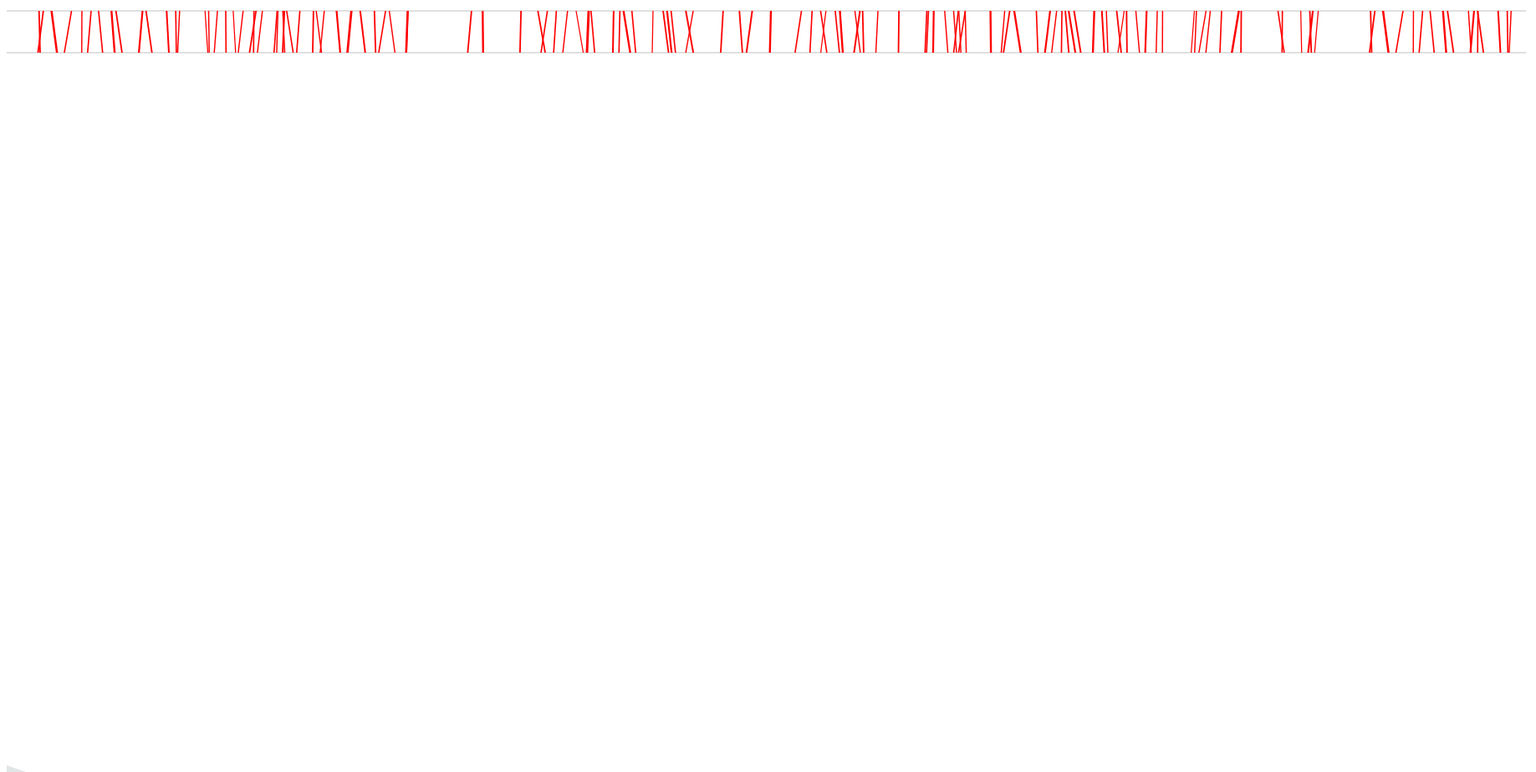
D3 v5 page, settled after 480 driven frames (8 s of simulated time); the page loaded 1 data file(s).


// ── js/dashboard.js
d3.dsv(" ", "./data10K.txt").then(function (data) {
	AppendGraph(data,10000);
});

function AppendGraph(data,len) {
	var dX = 50;
	var dY = 100;
	var width = 1800;
	var maxX = Math.max(...data.map(d => d.eX));
	var maxY = Math.max(...data.map(d => d.eY));
		
	var numberScale = maxX > maxY ? maxX : maxY;
	var middleNumber = len/3;
	var lengthArray = len;
	console.log(numberScale);
	var index = 0;

	function x(number) {
		return number / numberScale * width ;
	}

	function xx(number, min) {
		return x((middleNumber + number - min));
	}
	function indexWindow(i) {
		index = index + 1;
		return index;
	}

	function formatPolygon(d, dX, dY) {
		return x(d.sX) + "," + dX + " " + x(d.eX) + "," + dX + " " + x(d.eY) + "," + dY + " " + x(d.sY) + "," + dY + " ";
	}
	function formatPolygonScale(d, dX, dY) {
		debugger;
		var fX=100;
		var fY=-10;
		return `${x(parseInt(d.sX) + fX)},${parseInt(dX)+fY} ${x(parseInt(d.eX)+fX)},${parseInt(dX)+fY} ${x(parseInt(d.eY)+fX)},${dY-fY} ${x(parseInt(d.sY)+fX)},${parseInt(dY)-fY}`;
	}
	function formatPolygonScale2(d, min) {
		var fD = 15;
		var fX = 200;
		var fY = 400;
		return `${xx(parseInt(d.sX) - fD, min)},${fX} ${xx(parseInt(d.eX) + fD, min)},${fX} ${xx(parseInt(d.eY) + fD, min)},${fY} ${xx(parseInt(d.sY) - fD, min)},${fY}`;
	}

	var vis = d3.select("#graph")
		.append("svg")
		.attr("width", "100%")
		.attr("height", "100%");

	vis.append("svg:line")
		//append dX
		.attr("class", "nodes")
		.attr("x1", function (d) { return 0; })
		.attr("x2", function (d) { return x(lengthArray); })
		.attr("y1", function (d) { return dX; })
		.attr("y2", function (d) { return dX; })
		.attr("style", "stroke:black;stroke-width:0.25");

	vis.append("svg:line")
		//append dX
		.attr("class", "nodes")
		.attr("x1", function (d) { return 0; })
		.attr("x2", function (d) { return x(lengthArray); })
		.attr("y1", function (d) { return dY; })
		.attr("y2", function (d) { return dY; })
		.attr("style", "stroke:black;stroke-width:0.25");

	vis.selectAll(".window")
		.data(data)
		.enter()
		.append("svg:polygon")
		.attr("class", "window")
		.attr("class",
			function(d, i) {
				return 'p' + i;
			})
		//append dX
		.attr("points",
			function(d) {
				return formatPolygon(d, dX, dY);
			})
		//.attr("x2", function (d) { return x(d.eX); })
		//.attr("y1", function (d) { return dX; })
		//.attr("y2", function (d) { return dX; })
		.attr("style", "fill:red;stroke:red;stroke-width:0.01;stroke-width:0")
		//.on("click", handleMouseOver)
		.on("mouseover", handleOnClick);
		//.on("mouseout", handleMouseOut);
	//append dY
	//vis.selectAll(".lines")
	//		.data(data)
	//		.enter()
	//		.append("svg:line")
	//		//append dX
	//		.attr("class", "nodes")
	//		.attr("x1", function(d) { return x(d.sY); })
	//		.attr("x2", function(d) { return x(d.eY); })
	//		.attr("y1", function(d) { return dY; })
	//		.attr("y2", function(d) { return dY; })
	//	.attr("style", "stroke:rgb(255,0,0);stroke-width:1");

	//vis.selectAll(".lines")
	//		.data(data)
	//		.enter()
	//		.append("svg:line")
	//		//append dX
	//		.attr("class", "nodes")
	//		.attr("x1", function(d) { return x(d.sX); })
	//		.attr("x2", function(d) { return x(d.eX); })
	//		.attr("y1", function(d) { return dX; })
	//		.attr("y2", function(d) { return dX; })
	//	.attr("style", "stroke:rgb(255,0,0);stroke-width:1");
	//append text

	//vis.selectAll("polygon").data(data).enter().append("text")
	//	.on("mouseover", function (d, i) {
	//		debugger;
	//		alert("yo");
	//		//d3.select(this)
	//		//	.append("text")
	//		//	.attr("x", function (d) { return x(d.sX); })
	//		//	.attr("y", function (d) { return dX - 10; })
	//		//	.text(function (d) { return x(d.sX) + "," + x(d.eX); })
	//		//	.attr("font-size", "10px");
	//	})
	//	.on("mouseout", function(d, i) {

	//	});
	//var textLabels = node.attr("x", function(d) { return x(d.sX); })
	//	.attr("y", function(d) { return dX-10; })
	//	.text(function (d) { return x(d.sX)  + "," +x(d.eX); })
	//	.attr("font-size", "10px");
	function handleMouseOver(d, i) {
		
		for (var j = 0; j < 2; j++) {
			var t = "polygon.p" + (i + j);
			console.log(t);
			var chart = d3.selectAll(t);
			chart.transition()
				.duration(1000)
				.style("fill","blue")
				.attr("points",
					function (d) {
						return formatPolygonScale(d, dX, dY);
					});
		}

		//var zoom = d3.classed(otherId).enter()
		//	.attr("style", "fill:blue;stroke:red;stroke-width:0.01;stroke-width:2");
		//console.log(zoom);

		// Specify where to put label of text
		vis.append("text").attr("x", function (dt) { return x(d.sX); })
			.attr("y", function (dt) { return dX - 10; })
			.text(function (dt) { return "(" +d.sX + "," + d.eX + ")-(" +d.sY + "," +d.eY + ") : " + d.mi; })
			.attr("font-size", "10px");
	}
	function handleOnClick(d, i) {
		revert();

		var min = len;
		for (var jMin = -10; jMin < 10; jMin++) {
			var tMin = "polygon.p" + (i + jMin);
			var c = d3.select(tMin).data();
			if (typeof c[0] !== 'undefined') {
				var temp = parseInt(c[0].sX);
				if (temp < min)
					min = temp;
			}
		}
		for (var j = -10; j < 10; j++) {
			var t = "polygon.p" + (i + j);
			debugger 
			console.log(t);
			var chart = d3.selectAll(t);
			chart.transition()
				.duration(1000)
				.style("fill", "blue")
				.attr("points",
					function (d) {
						//return formatPolygonScale(d, dX,dY);
						return formatPolygonScale2(d, min);
					})
				;

			chart.on("mouseover", null);
		}

		//var zoom = d3.classed(otherId).enter()
		//	.attr("style", "fill:blue;stroke:red;stroke-width:0.01;stroke-width:2");
		//console.log(zoom);

		// Specify where to put label of text
		vis.append("text").attr("x", function (dt) { return x(d.sX); })
			.attr("y", function (dt) { return dX - 10; })
			.text(function (dt) { return "(" +d.sX + "," + d.eX + ")-(" +d.sY + "," +d.eY + ") : " + d.mi; })
			.attr("font-size", "10px");
	}
	function handleMouseOut(d, i) {
		for (var j = 0; j < 2; j++) {
			var t = "polygon.p" + (i + j);
			console.log(t);
			var chart = d3.selectAll(t);
			chart.transition()
				.duration(1000)
				.style("fill", "red")
				.attr("points",
					function (d) {
						return formatPolygon(d, dX, dY);
					});

		}

		d3.select(this).attr({
			style: "fill:lime;stroke:purple;stroke-width:1"
		});
		vis.selectAll("text").remove();
		// Specify where to put label of text
	}
	function revert() {
			var t = "polygon";
			console.log(t);
			var chart = d3.selectAll(t);
			chart.transition()
				.duration(100)
				.style("fill", "red")
				.attr("points",
					function (d) {
						return formatPolygon(d, dX, dY);
					});
		chart.on("mouseover", handleOnClick);
		vis.selectAll("text").remove();
	}
}













































//d3.dsv(" ", "./data.txt").then(function (data) {
//	var width = 420,
//	barHeight = 20;

//var x = d3.scaleLinear()
//	.range([0, width]);

//var chart = d3.select(".chart")
//	.attr("width", width);

//function abc(data) {
//	x.domain([0, d3.max(data, function (d) { return x(d.sX); })]);

//	chart.attr("height", barHeight * data.length);

//	var bar = chart.selectAll("g")
//		.data(data)
//		.enter().append("g")
//		.attr("transform", function (d, i) { return "translate(0," + i * barHeight + ")"; });

//	bar.append("rect")
//		.attr("width", function (d) { return x(x(d.sX)); })
//		.attr("height", barHeight - 1);

//	bar.append("text")
//		.attr("x", function (d) { return x(x(d.sX)) - 3; })
//		.attr("y", barHeight / 2)
//		.attr("dy", ".35em")
//		.text(function (d) { return x(d.sY) + "-" + x(d.sX); });
//}

//function type(d) {
//	d.value = +d.value; // coerce to number
//	return d;
//}

//abc(data);
//});


### data: data10K.txt
sX eX - sY eY : mi
208 218 - 215 225 : 0.565332
236 246 - 201 211 : 0.573304
288 302 - 324 338 : 0.559658
422 431 - 375 384 : 0.517302
491 499 - 490 498 : 0.577910
551 560 - 528 537 : 0.512183
600 609 - 627 636 : 0.553968
683 696 - 704 717 : 0.526835
714 724 - 754 764 : 0.565332
888 900 - 864 876 : 0.509127
912 922 - 951 961 : 0.512698
1047 1058 - 1062 1073 : 0.533667
1108 1117 - 1112 1121 : 0.500635
1134 1142 - 1121 1129 : 0.503836
1302 1309 - 1320 1327 : 0.599107
1325 1333 - 1329 1337 : 0.553042
1383 1391 - 1362 1370 : 0.556746
1437 1446 - 1439 1448 : 0.517302
1487 1494 - 1503 1510 : 0.578274
1552 1560 - 1520 1528 : 0.556746
1623 1632 - 1620 1629 : 0.578968
1636 1646 - 1593 1603 : 0.506241
1679 1687 - 1646 1654 : 0.503836
1775 1784 - 1755 1764 : 0.503016
1781 1789 - 1773 1781 : 0.577910
1813 1821 - 1826 1834 : 0.550132
1822 1833 - 1811 1822 : 0.542033
1838 1847 - 1881 1890 : 0.527302
1925 1934 - 1904 1913 : 0.547302
2014 2024 - 2009 2019 : 0.572799
2033 2041 - 2068 2076 : 0.612302
2086 2094 - 2059 2067 : 0.577910
2165 2177 - 2189 2201 : 0.531416
2261 2276 - 2235 2250 : 0.544814
2321 2332 - 2354 2365 : 0.553211
2415 2425 - 2423 2433 : 0.506782
2489 2498 - 2444 2453 : 0.553016
2514 2522 - 2551 2559 : 0.577910
2632 2645 - 2622 2635 : 0.590848
2636 2646 - 2626 2636 : 0.574423
3054 3064 - 3029 3039 : 0.520274
3126 3139 - 3129 3142 : 0.525568
3380 3390 - 3373 3383 : 0.535029
3491 3501 - 3539 3549 : 0.512302
3554 3563 - 3512 3521 : 0.590516
3613 3622 - 3595 3604 : 0.569683
3687 3695 - 3656 3664 : 0.593783
3744 3751 - 3791 3798 : 0.547024
3822 3838 - 3811 3827 : 0.576315
3841 3850 - 3865 3874 : 0.517302
3989 4000 - 3984 3995 : 0.541074
4031 4040 - 4025 4034 : 0.595635
4053 4066 - 4097 4110 : 0.617830
4110 4119 - 4135 4144 : 0.600635
4250 4257 - 4245 4252 : 0.557440
4315 4325 - 4351 4361 : 0.524423
4340 4352 - 4370 4382 : 0.527570
4368 4377 - 4397 4406 : 0.507183
4464 4475 - 4513 4524 : 0.575797
4514 4522 - 4465 4473 : 0.540873
... 74 more rows